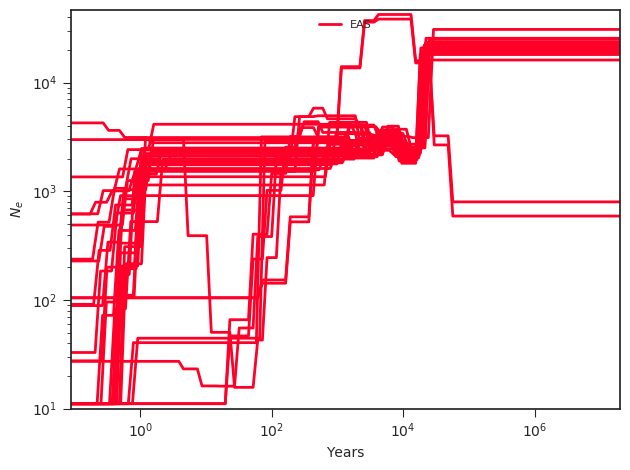

The table this chart was drawn from, first rows:
label, x, y, plot_type, plot_num
EAS, 0.0, 11.11, path, 0
EAS, 0.2058, 11.11, path, 0
EAS, 0.2478, 11.11, path, 0
EAS, 0.2984, 11.11, path, 0
EAS, 0.3593, 11.11, path, 0
EAS, 0.4326, 11.11, path, 0
EAS, 0.5209, 11.11, path, 0
EAS, 0.6273, 11.11, path, 0
EAS, 0.7554, 11.11, path, 0
EAS, 0.9096, 44.49, path, 0
EAS, 1.095, 44.49, path, 0
EAS, 1.319, 44.49, path, 0
EAS, 1.588, 44.49, path, 0
EAS, 1.912, 44.49, path, 0
EAS, 2.303, 44.49, path, 0
EAS, 2.773, 44.49, path, 0
EAS, 3.339, 44.49, path, 0
EAS, 4.021, 44.49, path, 0
EAS, 4.842, 44.49, path, 0
EAS, 5.83, 44.49, path, 0
EAS, 7.02, 44.49, path, 0
EAS, 8.454, 44.49, path, 0
EAS, 10.18, 44.49, path, 0
EAS, 12.26, 44.49, path, 0
EAS, 14.76, 44.49, path, 0
EAS, 17.77, 44.49, path, 0
EAS, 21.4, 44.49, path, 0
EAS, 25.77, 44.49, path, 0
EAS, 31.03, 44.49, path, 0
EAS, 37.37, 44.49, path, 0
EAS, 45, 44.49, path, 0
EAS, 54.18, 44.49, path, 0
EAS, 65.25, 44.49, path, 0
EAS, 78.57, 2874, path, 0
EAS, 94.61, 2874, path, 0
EAS, 113.9, 2874, path, 0
EAS, 137.2, 2874, path, 0
EAS, 165.2, 2874, path, 0
EAS, 198.9, 2874, path, 0
EAS, 239.5, 2874, path, 0
EAS, 288.4, 2874, path, 0
EAS, 347.3, 2874, path, 0
EAS, 418.2, 2874, path, 0
EAS, 503.6, 2874, path, 0
EAS, 606.4, 2874, path, 0
EAS, 730.2, 2874, path, 0
EAS, 879.3, 2874, path, 0
EAS, 1059, 2874, path, 0
EAS, 1275, 2874, path, 0
EAS, 1535, 2874, path, 0
EAS, 1849, 2874, path, 0
EAS, 2226, 2874, path, 0
EAS, 2681, 2957, path, 0
EAS, 3228, 2957, path, 0
EAS, 3887, 2957, path, 0
EAS, 4680, 2957, path, 0
EAS, 5636, 3689, path, 0
EAS, 6786, 3689, path, 0
EAS, 8172, 3689, path, 0
EAS, 9840, 2546, path, 0
... 3,172 more rows
